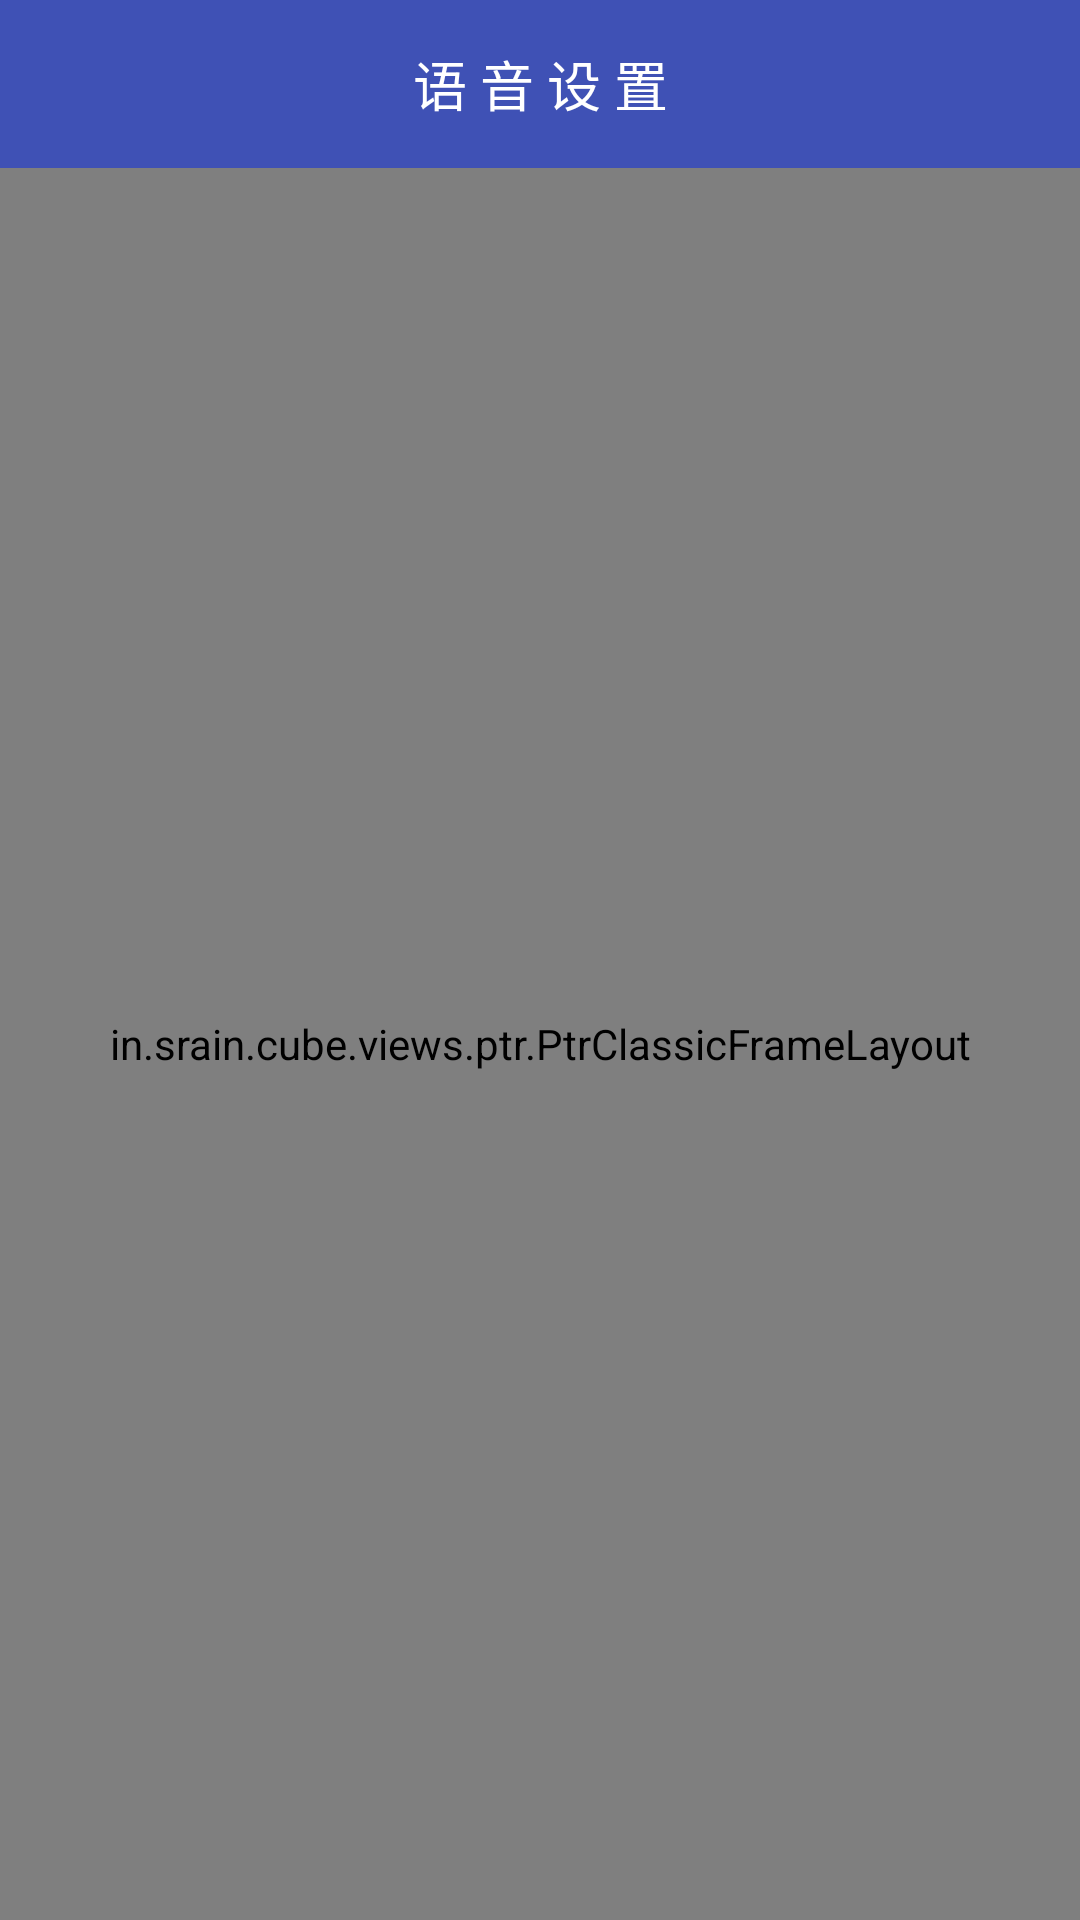

Android layout source for this screen:
<!-- AndroidManifest.xml: activity theme AppThemeAction -->
<!-- res/layout/activity_data_voice.xml -->
<?xml version="1.0" encoding="utf-8"?>
<RelativeLayout xmlns:android="http://schemas.android.com/apk/res/android"
    xmlns:app="http://schemas.android.com/apk/res-auto"
    xmlns:tools="http://schemas.android.com/tools"
    android:id="@+id/backdrop"
    android:layout_width="match_parent"
    android:layout_height="match_parent">

    <android.support.v7.widget.Toolbar
        android:id="@+id/toolbar"
        style="@style/Toolbar.MyStyle"
        android:layout_width="match_parent"
        android:layout_height="?attr/actionBarSize"
        android:background="?attr/colorPrimary"
        app:navigationIcon="@mipmap/ic_back_white"
        app:popupTheme="@style/ThemeOverlay.AppCompat.Light"
        app:titleTextAppearance="@style/Toolbar.TitleText"
        app:titleTextColor="@android:color/white">

        <TextView
            android:id="@+id/tv_toolbar"
            android:layout_width="wrap_content"
            android:layout_height="wrap_content"
            android:layout_centerInParent="true"
            android:layout_gravity="center"
            android:text="@string/title_voice_set"
            android:textAppearance="@style/Toolbar.TitleText"
            android:textColor="@color/white" />
    </android.support.v7.widget.Toolbar>

    <RelativeLayout
        android:id="@+id/rl_empty"
        android:layout_width="match_parent"
        android:layout_height="match_parent"
        android:layout_below="@+id/toolbar">

        <in.srain.cube.views.ptr.PtrClassicFrameLayout
            android:id="@+id/ptr_framelayout"
            android:layout_width="match_parent"
            android:layout_height="match_parent"
            android:layout_centerHorizontal="true">

            <android.support.v7.widget.RecyclerView
                android:id="@+id/recycler_view"
                android:layout_width="match_parent"
                android:layout_height="match_parent" />

        </in.srain.cube.views.ptr.PtrClassicFrameLayout>
    </RelativeLayout>

    <TextView
        android:id="@+id/tv_empty"
        android:layout_width="wrap_content"
        android:layout_height="wrap_content"
        android:layout_centerHorizontal="true"
        android:layout_marginTop="180dp"
        android:text="暂无数据，请添加"
        android:textColor="@color/black"
        android:visibility="gone" />
</RelativeLayout>
<!-- resources referenced by this layout -->
<resources>
  <color name="black">#000000</color>
  <color name="white">#ffffff</color>
  <string name="title_voice_set">语 音 设 置</string>
  <style name="Toolbar.MyStyle" parent="Base.Widget.AppCompat.Toolbar">
          <item name="contentInsetStart">0dp</item>
          <item name="contentInsetStartWithNavigation">0dp</item>
          
          <item name="android:minHeight">?attr/actionBarSize</item>
      </style>
  <style name="Toolbar.TitleText" parent="TextAppearance.Widget.AppCompat.Toolbar.Title">
          <item name="android:textSize">18sp</item>
      </style>
  <style name="AppThemeAction" parent="Theme.AppCompat.Light.NoActionBar">
          <item name="colorPrimary">@color/colorPrimary</item>
          <item name="colorPrimaryDark">@color/colorPrimaryDark</item>
          <item name="colorAccent">@color/colorAccent</item>
  
          <item name="android:textColorHint">@color/gray</item>
          <item name="colorControlNormal">@color/black</item>
          <item name="colorControlActivated">@color/black</item>
          <item name="colorControlHighlight">@color/black</item>
      </style>
  <color name="colorPrimary">#3F51B5</color>
  <color name="colorPrimaryDark">#303F9F</color>
  <color name="colorAccent">#FF4081</color>
  <color name="gray">#808080</color>
</resources>
